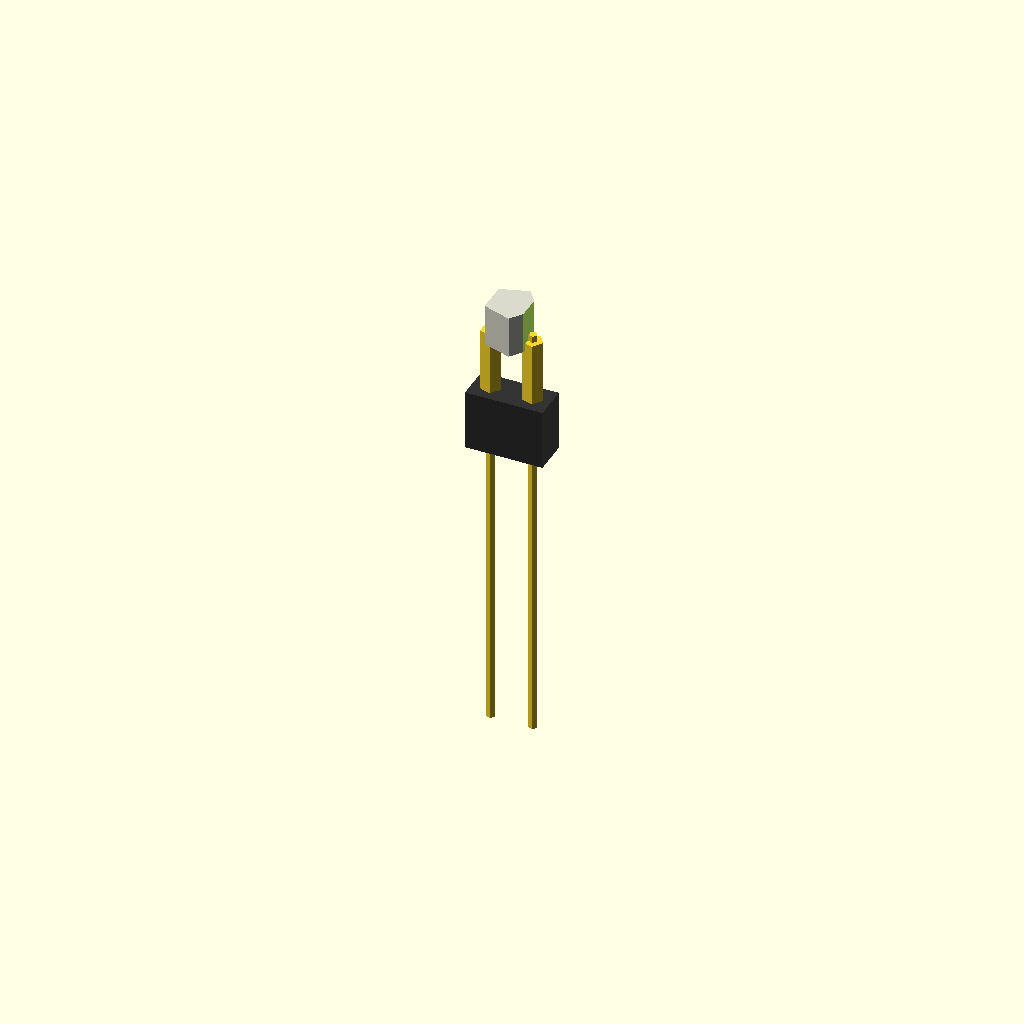
Cell 1: rendered with the file's own defaults.
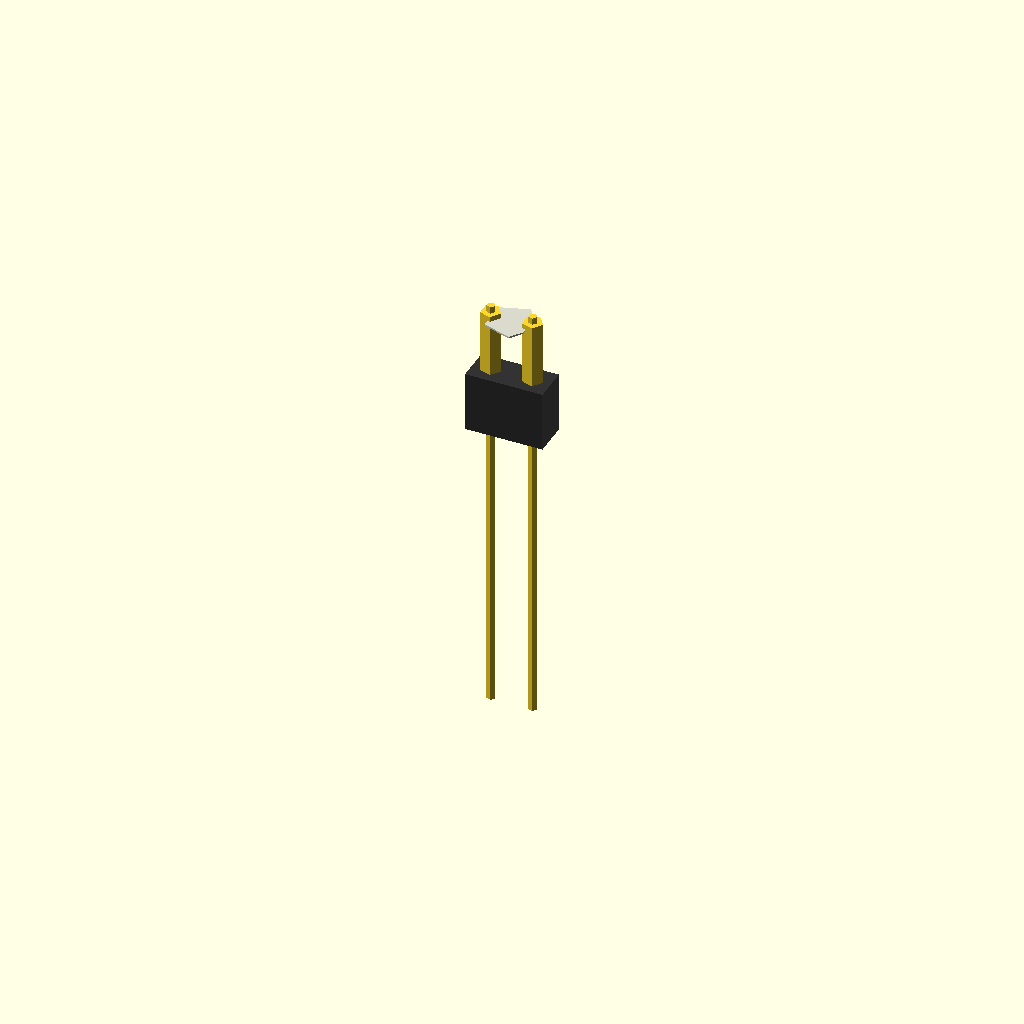
Cell 2: body_h = 0.1 (everything else at default).
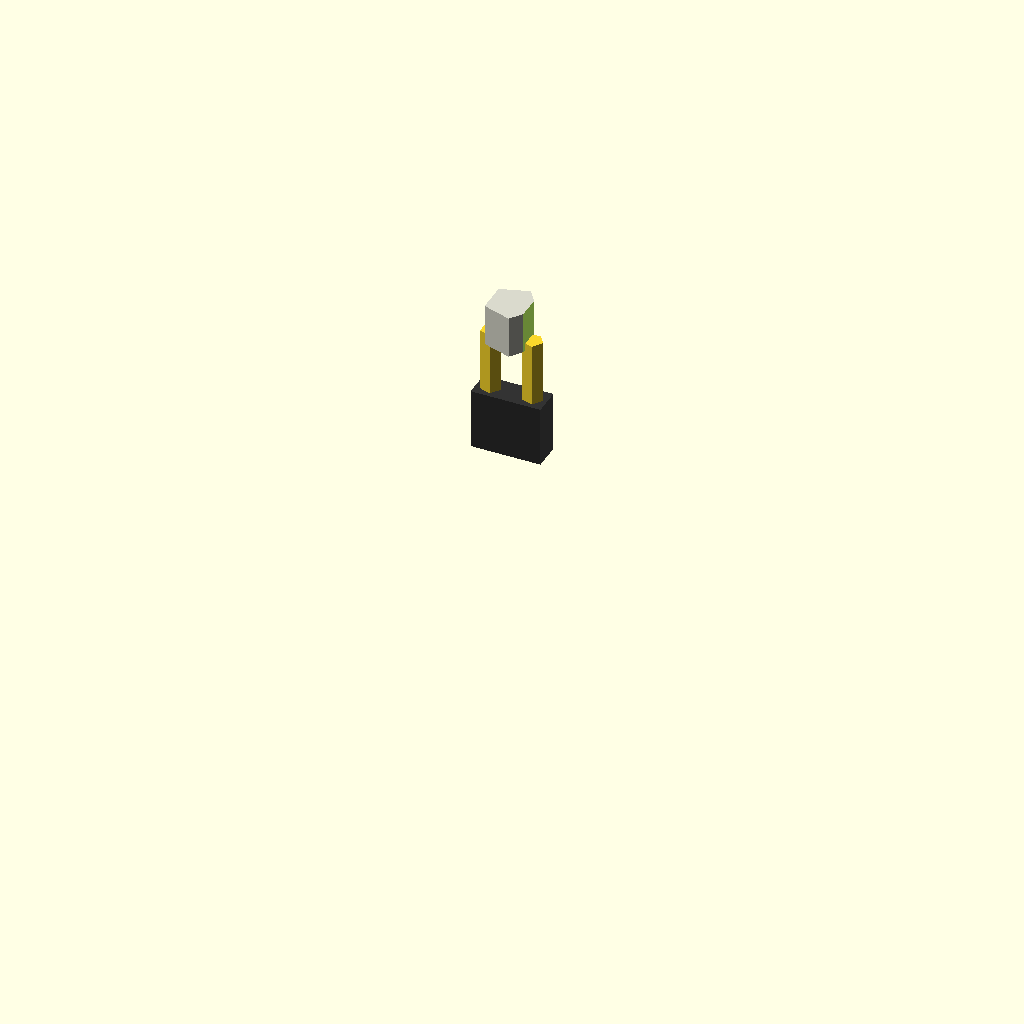
Cell 3 — lead_d set to 0.05, the other parameters unchanged.
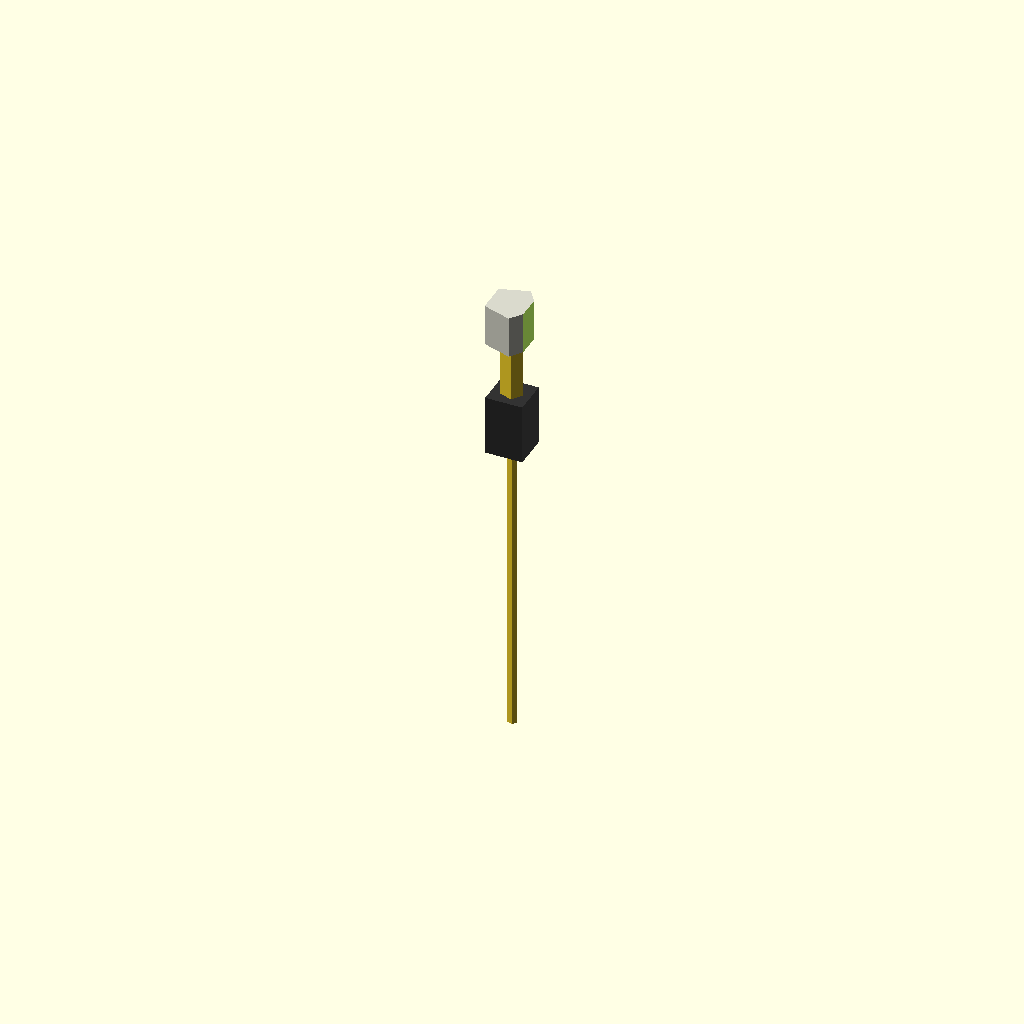
Cell 4 — lead_pitch set to 0.1, the other parameters unchanged.
All cells are drawn from one camera (rotation 55°, 0°, 25°, orthographic, colour scheme Cornfield), so only the parameter changes between them.
The OpenSCAD source (results/nopscadlib/ablations/no_multiview/scad/component__Honewell.scad):
// Parameters
body_d = 3.0; //[1.5:6.0:0.1]
body_h = 2.5; //[1.25:5.0:0.1]
lead_d = 0.5; //[0.25:1.0:0.05]
lead_len = 25.0; //[12.5:50.0:0.5]
lead_pitch = 2.5; //[1.25:5.0:0.1]
lead_straight_from_body = 6.0; //[3.0:12.0:0.5]
bend_r = 1.0; //[0.5:2.0:0.1]
overlap = 0.8; //[0.5:2.0:0.1]
lead_exit_depth = 0.8; //[0.4:1.6:0.1]
sleeve_len = 4.0; //[2.0:10.0:0.5]
sleeve_od = 1.2; //[0.8:2.4:0.1]
mold_line_depth = 0.2; //[0.1:0.5:0.05]
mold_line_width = 0.8; //[0.4:1.6:0.1]
lead_spacing_ref_d = 0.8; //[0.4:2.0:0.1]
lead_spacing_ref_h = 1.5; //[0.8:4.0:0.1]

// Thermistor Body
module thermistor_body() {
  color([0.85, 0.85, 0.8]) // Off-white for epoxy/bead
  cylinder(r=body_d/2, h=body_h, center=true);
}

// Lead
module lead(position) {
  translate(position)
  cylinder(r=lead_d/2, h=lead_len + lead_exit_depth, center=true);
}

// Lead Bend Region
module lead_bend_region() {
  color([0.2, 0.2, 0.2]) // Dark color for bend region
  translate([0, 0, -(body_h/2) - lead_straight_from_body + overlap])
  cube([lead_pitch + lead_d + 2*overlap, lead_d + 2*overlap, 2*bend_r + 2*overlap], center=true);
}

// Strain Relief Sleeving
module strain_relief_sleeving(position) {
  translate(position)
  cylinder(r=sleeve_od/2, h=sleeve_len + overlap, center=true);
}

// Lead Spacing Reference
module lead_spacing_reference() {
  color([0.1, 0.1, 0.6]) // Blue for reference
  translate([0, 0, -(body_h/2) - lead_straight_from_body - lead_spacing_ref_h/2 + overlap])
  rotate([0, 90, 0])
  cylinder(r=lead_spacing_ref_d/2, h=lead_spacing_ref_h, center=true);
}

// Body Flat or Mold Line
module body_flat_or_mold_line() {
  translate([body_d/2 - mold_line_depth/2, 0, 0])
  cube([mold_line_width, body_d + 2*overlap, body_h + 2*overlap], center=true);
}

// Polarity or Part Marking
module polarity_or_part_marking() {
  translate([0, body_d/2 - body_d*0.12 - overlap/2, body_h/2 - body_d*0.12 - overlap/2])
  sphere(r=body_d*0.12, center=true);
}

// Assemble Thermistor
module thermistor_complete() {
  difference() {
    thermistor_body();
    body_flat_or_mold_line();
  }
  union() {
    polarity_or_part_marking();
    union() {
      lead([lead_pitch/2, 0, -(body_h/2) - (lead_len + lead_exit_depth)/2 + lead_exit_depth]);
      lead([-lead_pitch/2, 0, -(body_h/2) - (lead_len + lead_exit_depth)/2 + lead_exit_depth]);
      lead_bend_region();
      strain_relief_sleeving([lead_pitch/2, 0, -(body_h/2) - (sleeve_len + overlap)/2 + overlap/2]);
      strain_relief_sleeving([-lead_pitch/2, 0, -(body_h/2) - (sleeve_len + overlap)/2 + overlap/2]);
    }
  }
  lead_spacing_reference();
}

// Final Output
thermistor_complete();
Parameter table extracted from the source (name, type, default, range or options):
body_d: number, default 3, range 0.1 to 1.5, step 6
body_h: number, default 2.5, range 0.1 to 1.25, step 5
lead_d: number, default 0.5, range 0.05 to 0.25, step 1
lead_len: number, default 25, range 0.5 to 12.5, step 50
lead_pitch: number, default 2.5, range 0.1 to 1.25, step 5
lead_straight_from_body: number, default 6, range 0.5 to 3, step 12
bend_r: number, default 1, range 0.1 to 0.5, step 2
overlap: number, default 0.8, range 0.1 to 0.5, step 2
lead_exit_depth: number, default 0.8, range 0.1 to 0.4, step 1.6
sleeve_len: number, default 4, range 0.5 to 2, step 10
sleeve_od: number, default 1.2, range 0.1 to 0.8, step 2.4
mold_line_depth: number, default 0.2, range 0.05 to 0.1, step 0.5
mold_line_width: number, default 0.8, range 0.1 to 0.4, step 1.6
lead_spacing_ref_d: number, default 0.8, range 0.1 to 0.4, step 2
lead_spacing_ref_h: number, default 1.5, range 0.1 to 0.8, step 4
